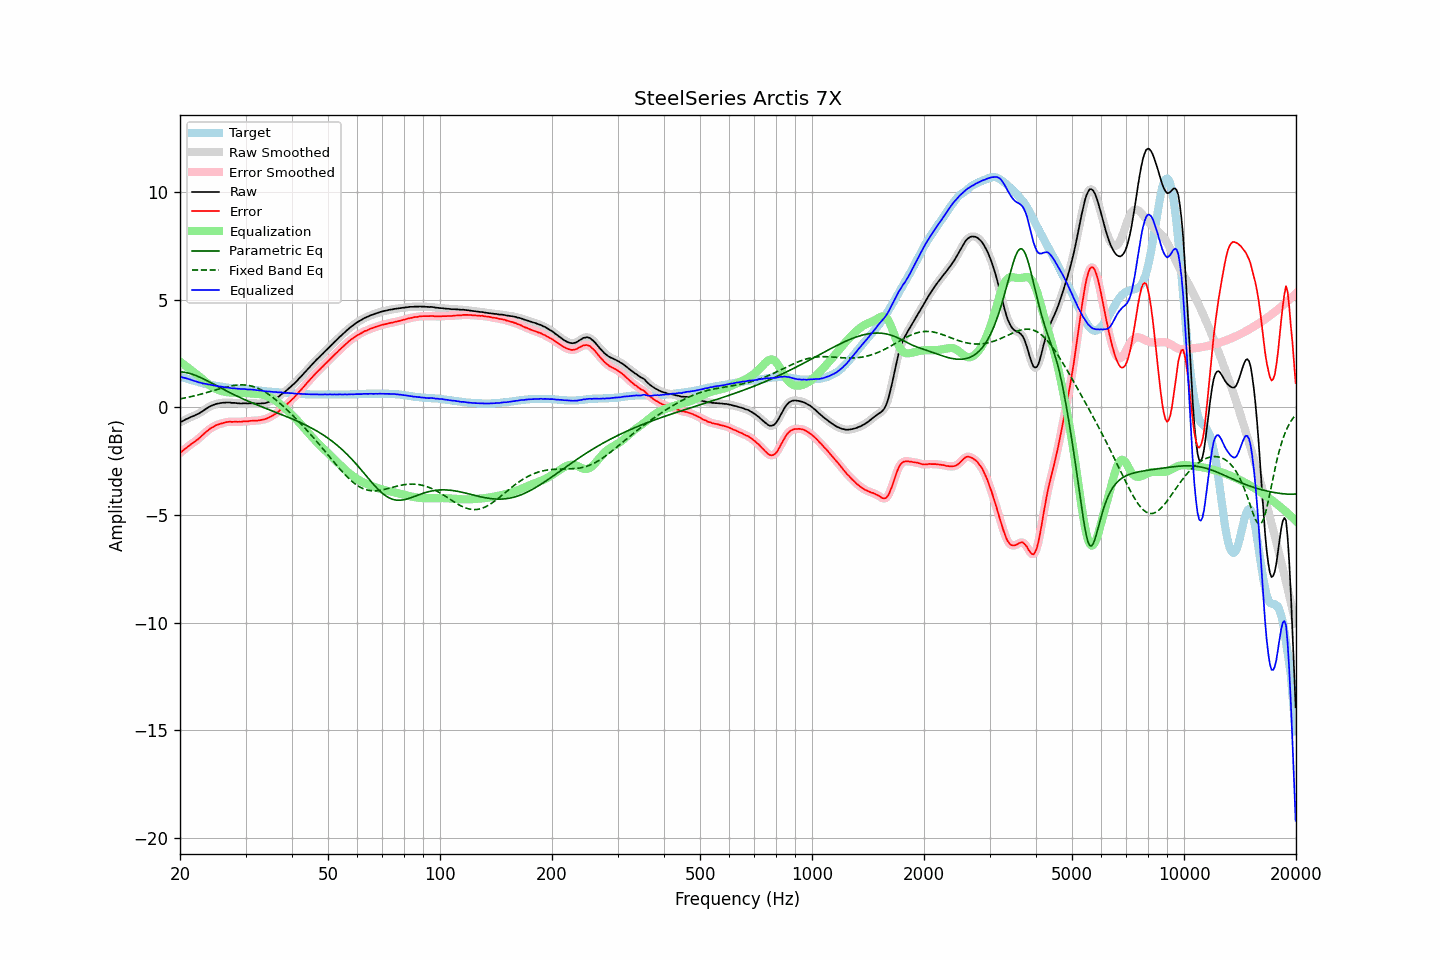

The table this chart was drawn from, first rows:
frequency, raw, error, smoothed, error_smoothed, equalization, parametric_eq, fixed_band_eq, equalized_raw, equalized_smoothed, target
20.00, -0.70, -2.12, -0.70, -2.13, 2.12, 1.65, 0.39, 1.42, 1.42, 1.42
20.20, -0.67, -2.07, -0.67, -2.07, 2.06, 1.64, 0.40, 1.39, 1.40, 1.40
20.40, -0.63, -2.00, -0.63, -2.00, 2.00, 1.63, 0.41, 1.37, 1.38, 1.37
20.61, -0.59, -1.94, -0.59, -1.94, 1.95, 1.62, 0.43, 1.36, 1.35, 1.35
20.81, -0.55, -1.88, -0.55, -1.88, 1.89, 1.60, 0.44, 1.34, 1.34, 1.33
21.02, -0.52, -1.82, -0.52, -1.82, 1.83, 1.59, 0.46, 1.31, 1.32, 1.30
21.23, -0.48, -1.76, -0.48, -1.77, 1.77, 1.57, 0.48, 1.29, 1.29, 1.28
21.44, -0.45, -1.71, -0.45, -1.71, 1.72, 1.55, 0.49, 1.27, 1.26, 1.26
21.66, -0.42, -1.66, -0.42, -1.66, 1.66, 1.52, 0.51, 1.24, 1.24, 1.24
21.87, -0.39, -1.61, -0.39, -1.61, 1.61, 1.49, 0.53, 1.22, 1.22, 1.22
22.09, -0.35, -1.55, -0.36, -1.56, 1.55, 1.47, 0.55, 1.20, 1.19, 1.20
22.31, -0.32, -1.50, -0.32, -1.50, 1.49, 1.44, 0.57, 1.17, 1.17, 1.18
22.54, -0.28, -1.43, -0.28, -1.43, 1.43, 1.40, 0.58, 1.15, 1.15, 1.15
22.76, -0.23, -1.36, -0.24, -1.37, 1.36, 1.37, 0.60, 1.13, 1.13, 1.13
22.99, -0.19, -1.30, -0.19, -1.30, 1.30, 1.33, 0.62, 1.11, 1.11, 1.11
23.22, -0.14, -1.23, -0.14, -1.23, 1.23, 1.30, 0.64, 1.09, 1.09, 1.09
23.45, -0.08, -1.16, -0.09, -1.17, 1.17, 1.26, 0.67, 1.09, 1.08, 1.08
23.69, -0.04, -1.10, -0.04, -1.10, 1.10, 1.22, 0.69, 1.06, 1.07, 1.06
23.92, 0.01, -1.04, 0.01, -1.04, 1.05, 1.18, 0.71, 1.06, 1.05, 1.05
24.16, 0.05, -0.98, 0.05, -0.99, 0.99, 1.15, 0.73, 1.04, 1.04, 1.03
24.40, 0.08, -0.94, 0.08, -0.94, 0.94, 1.11, 0.75, 1.02, 1.02, 1.02
24.65, 0.11, -0.90, 0.11, -0.90, 0.90, 1.07, 0.77, 1.01, 1.01, 1.01
24.89, 0.14, -0.85, 0.14, -0.86, 0.86, 1.03, 0.80, 1.00, 1.00, 0.99
25.14, 0.16, -0.82, 0.16, -0.82, 0.83, 0.99, 0.82, 0.99, 0.98, 0.98
25.39, 0.17, -0.80, 0.17, -0.80, 0.80, 0.95, 0.84, 0.97, 0.97, 0.97
25.65, 0.19, -0.77, 0.19, -0.78, 0.77, 0.91, 0.86, 0.96, 0.96, 0.96
25.91, 0.20, -0.75, 0.20, -0.75, 0.75, 0.87, 0.88, 0.95, 0.95, 0.95
26.16, 0.21, -0.73, 0.21, -0.73, 0.73, 0.83, 0.90, 0.94, 0.94, 0.94
26.43, 0.21, -0.71, 0.21, -0.71, 0.71, 0.79, 0.92, 0.92, 0.93, 0.92
26.69, 0.22, -0.69, 0.22, -0.69, 0.70, 0.75, 0.94, 0.92, 0.92, 0.91
26.96, 0.22, -0.68, 0.22, -0.68, 0.69, 0.71, 0.96, 0.91, 0.91, 0.90
27.23, 0.22, -0.67, 0.21, -0.68, 0.68, 0.68, 0.97, 0.90, 0.90, 0.89
27.50, 0.20, -0.68, 0.21, -0.68, 0.68, 0.64, 0.99, 0.88, 0.88, 0.88
27.77, 0.20, -0.68, 0.20, -0.68, 0.68, 0.60, 1.00, 0.88, 0.88, 0.88
28.05, 0.20, -0.67, 0.19, -0.68, 0.68, 0.57, 1.01, 0.87, 0.87, 0.87
28.33, 0.19, -0.67, 0.19, -0.68, 0.68, 0.53, 1.02, 0.86, 0.87, 0.86
28.62, 0.18, -0.68, 0.18, -0.68, 0.68, 0.49, 1.03, 0.85, 0.86, 0.86
28.90, 0.18, -0.67, 0.18, -0.68, 0.67, 0.46, 1.03, 0.85, 0.85, 0.85
29.19, 0.17, -0.68, 0.18, -0.68, 0.67, 0.42, 1.04, 0.84, 0.85, 0.85
29.48, 0.18, -0.66, 0.18, -0.67, 0.67, 0.39, 1.04, 0.85, 0.85, 0.84
29.78, 0.18, -0.66, 0.18, -0.66, 0.66, 0.36, 1.03, 0.84, 0.84, 0.84
30.08, 0.18, -0.65, 0.18, -0.66, 0.66, 0.32, 1.03, 0.84, 0.83, 0.83
30.38, 0.17, -0.66, 0.18, -0.65, 0.65, 0.29, 1.02, 0.82, 0.83, 0.83
30.68, 0.18, -0.64, 0.18, -0.65, 0.65, 0.26, 1.00, 0.82, 0.82, 0.82
30.99, 0.18, -0.63, 0.18, -0.64, 0.64, 0.23, 0.99, 0.82, 0.82, 0.81
31.30, 0.18, -0.63, 0.18, -0.63, 0.63, 0.20, 0.97, 0.81, 0.81, 0.81
31.61, 0.18, -0.62, 0.18, -0.63, 0.63, 0.17, 0.95, 0.81, 0.81, 0.80
31.93, 0.17, -0.62, 0.17, -0.62, 0.62, 0.14, 0.92, 0.79, 0.80, 0.79
32.24, 0.17, -0.62, 0.17, -0.62, 0.62, 0.10, 0.89, 0.79, 0.79, 0.79
32.57, 0.17, -0.61, 0.17, -0.61, 0.61, 0.07, 0.86, 0.78, 0.78, 0.78
32.89, 0.17, -0.60, 0.17, -0.60, 0.60, 0.04, 0.82, 0.77, 0.77, 0.77
33.22, 0.18, -0.58, 0.17, -0.59, 0.59, 0.02, 0.79, 0.77, 0.76, 0.76
33.55, 0.18, -0.57, 0.18, -0.57, 0.57, -0.01, 0.74, 0.75, 0.75, 0.75
33.89, 0.19, -0.55, 0.19, -0.55, 0.55, -0.04, 0.70, 0.74, 0.74, 0.74
34.23, 0.21, -0.52, 0.21, -0.52, 0.52, -0.07, 0.65, 0.73, 0.73, 0.73
34.57, 0.24, -0.49, 0.24, -0.49, 0.49, -0.10, 0.60, 0.73, 0.73, 0.73
34.92, 0.27, -0.45, 0.27, -0.45, 0.46, -0.13, 0.55, 0.72, 0.72, 0.72
35.27, 0.30, -0.41, 0.30, -0.41, 0.42, -0.16, 0.49, 0.71, 0.72, 0.71
35.62, 0.34, -0.37, 0.34, -0.37, 0.37, -0.19, 0.44, 0.71, 0.71, 0.71
35.97, 0.38, -0.32, 0.38, -0.33, 0.32, -0.22, 0.38, 0.70, 0.70, 0.70
... 635 more rows
